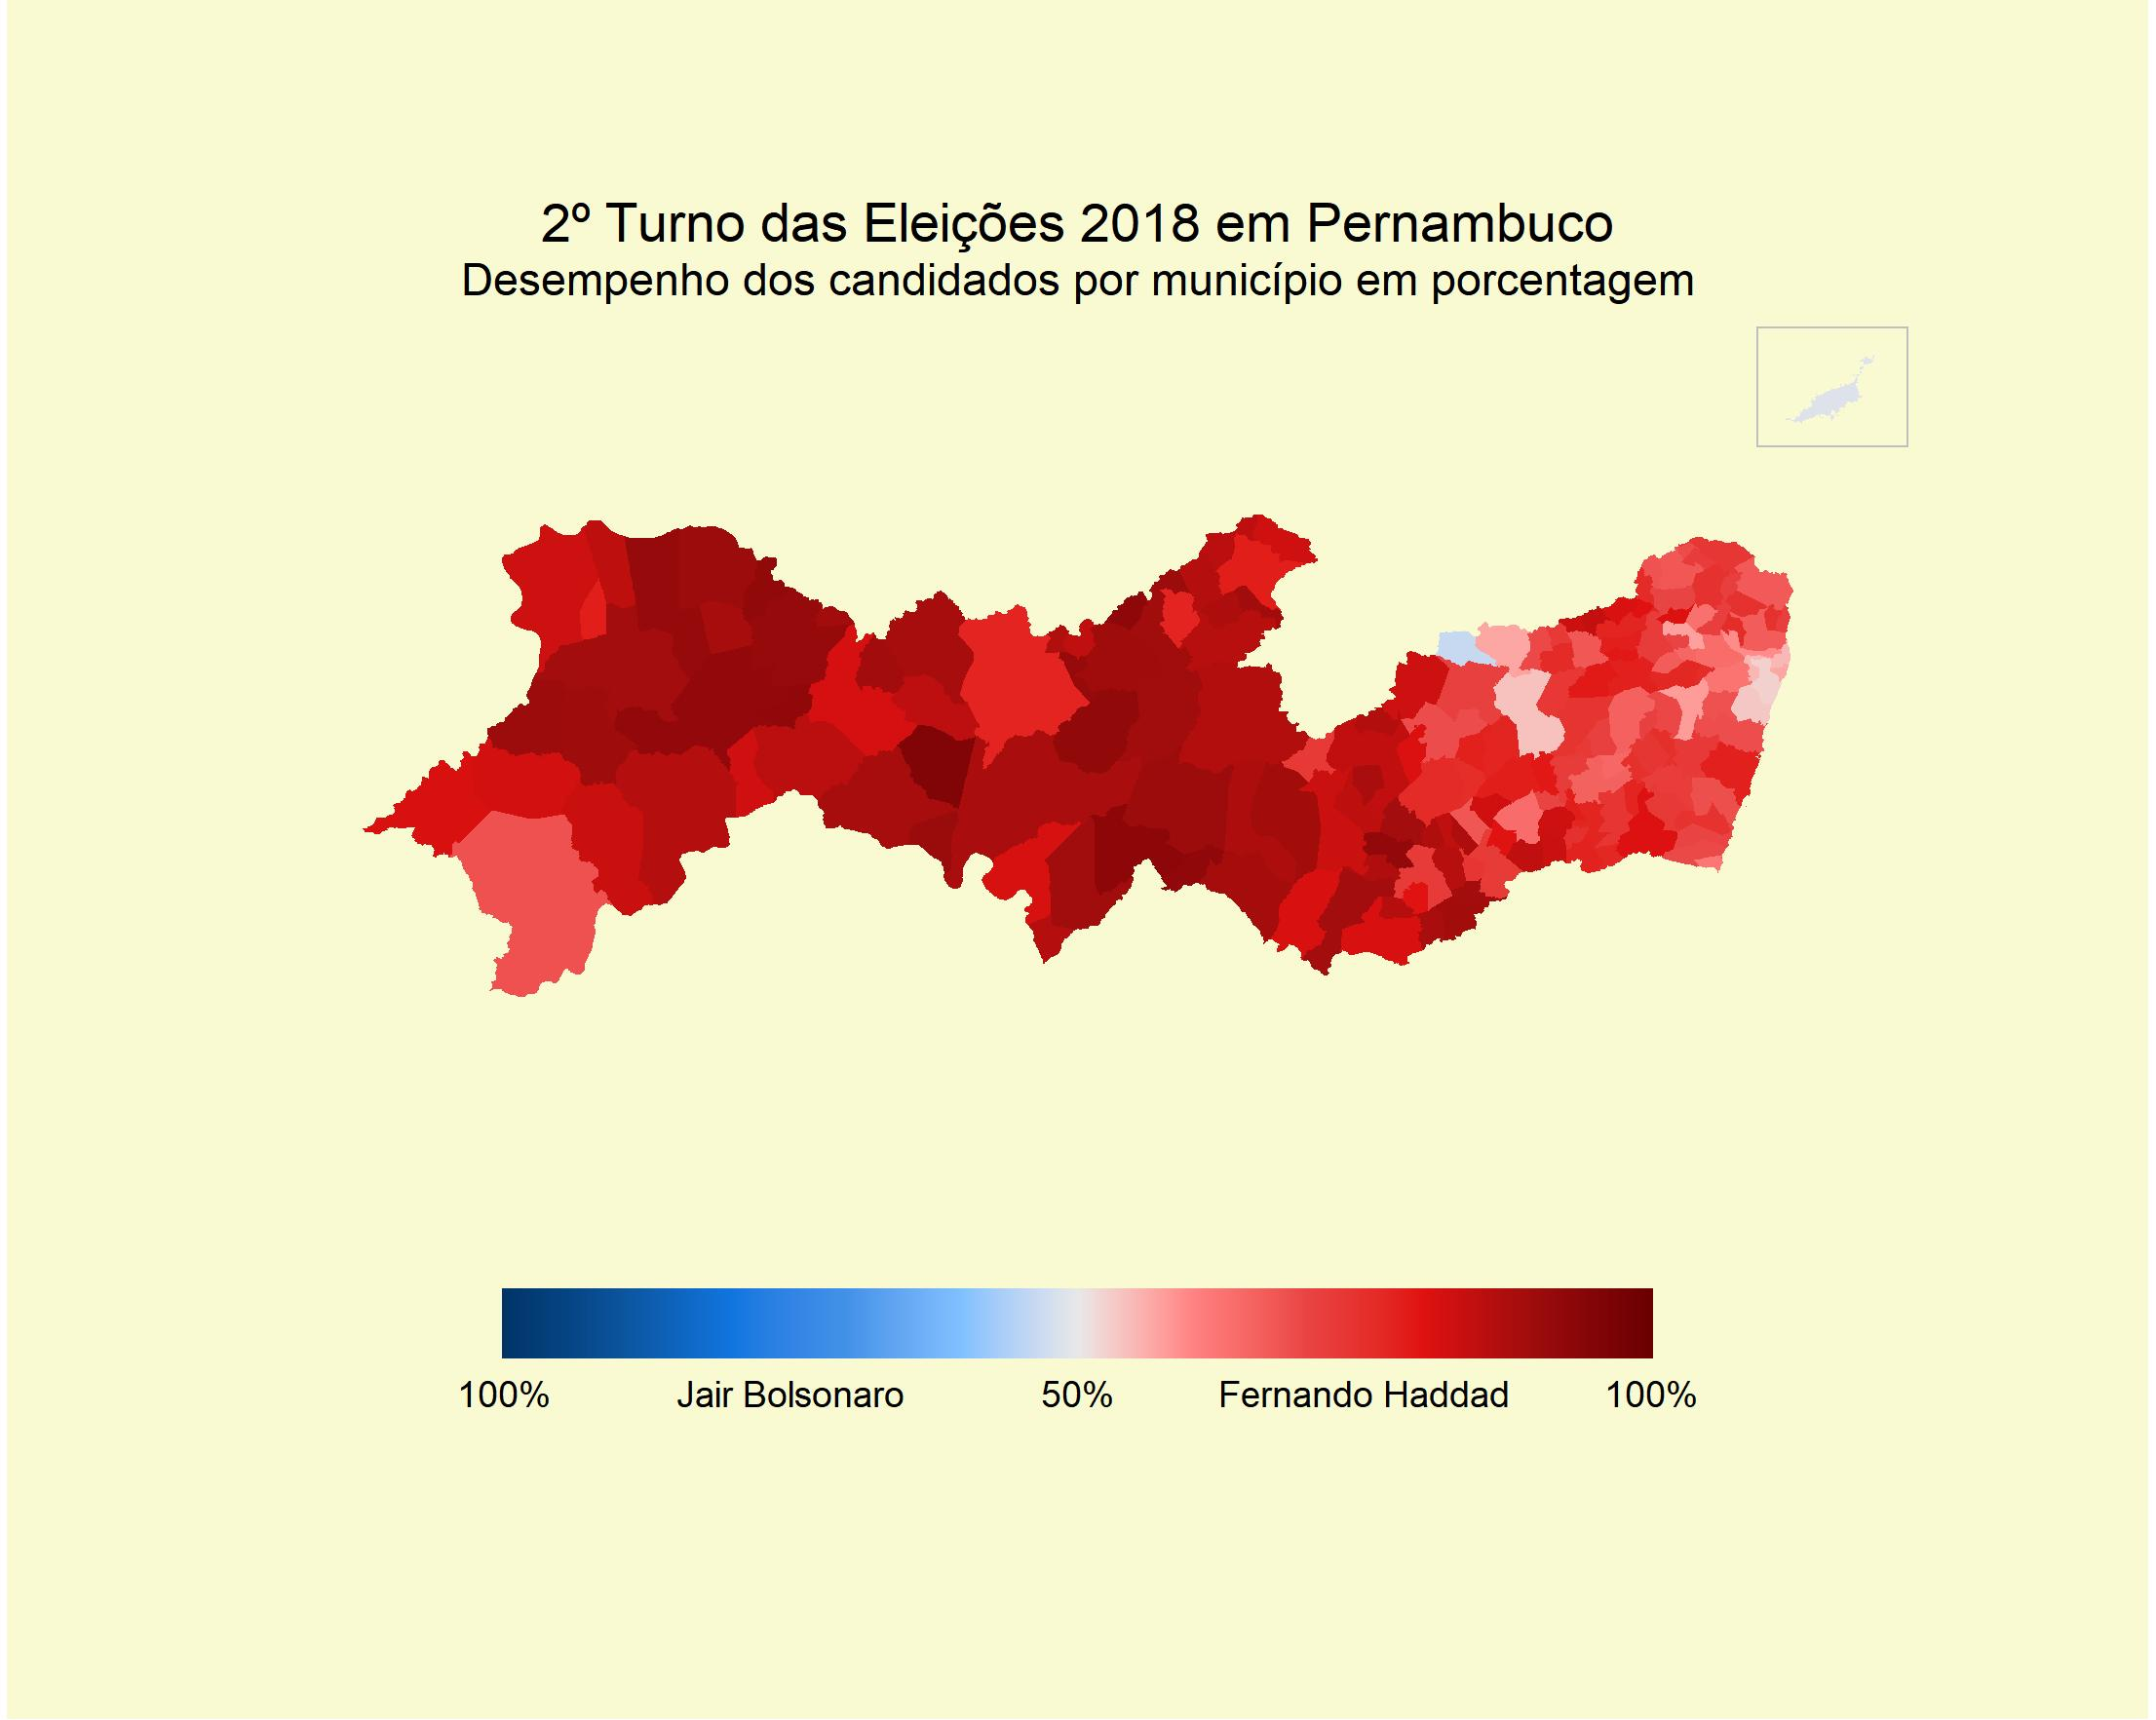

R code for this plot:
# votes distribution in PERNAMBUCO by candidate in 2 turn of 2018

setwd("C:/Users/guima/Desktop/Data Science/Projetos/de_pe_na_eleicao/pe_distribuicao")

library(dplyr)
library(ggplot2)
library(sf)
library(stringr)
library(cowplot)

# LOADING MAP
MAPA=st_read("2018_26MUE250GC_SIR.shp")

# ELECTION DATASET
df_2018_pr <- read.table("../general_election_data/votacao_secao_2018_BR.csv", header=TRUE, sep=";")




#FILTER BY ELECTIONS 2 TURN
df_2018_pr_2_t <- filter(df_2018_pr, NR_TURNO==2 & SG_UF=="PE")

df_pr_2 <- df_2018_pr_2_t %>%
  group_by(NM_MUNICIPIO, NM_VOTAVEL, CD_MUNICIPIO) %>%
  summarise(QT_VOTOS = sum(QT_VOTOS))



# ADEQUATE COLUMNS WITH MUNICIPALITY NAMES - TITLE CASE
MAPA$NM_MUNICIP <- str_to_title(MAPA$NM_MUNICIP)

MAPA$NM_MUNICIP <- gsub(" E ", " e ", MAPA$NM_MUNICIP)
MAPA$NM_MUNICIP <- gsub(" De ", " de ", MAPA$NM_MUNICIP)
MAPA$NM_MUNICIP <- gsub(" Da ", " da ", MAPA$NM_MUNICIP)
MAPA$NM_MUNICIP <- gsub(" Do ", " do ", MAPA$NM_MUNICIP)
MAPA$NM_MUNICIP <- gsub(" Dos ", " dos ", MAPA$NM_MUNICIP)
MAPA$NM_MUNICIP <- gsub(" Das ", " das ", MAPA$NM_MUNICIP)

df_pr_2$NM_MUNICIPIO <- str_to_title(df_pr_2$NM_MUNICIPIO)
df_pr_2$NM_VOTAVEL <- str_to_title(df_pr_2$NM_VOTAVEL)

df_pr_2$NM_MUNICIPIO <- gsub(" E ", " e ", df_pr_2$NM_MUNICIPIO)
df_pr_2$NM_MUNICIPIO <- gsub(" De ", " de ", df_pr_2$NM_MUNICIPIO)
df_pr_2$NM_MUNICIPIO <- gsub(" Da ", " da ", df_pr_2$NM_MUNICIPIO)
df_pr_2$NM_MUNICIPIO <- gsub(" Do ", " do ", df_pr_2$NM_MUNICIPIO)
df_pr_2$NM_MUNICIPIO <- gsub(" Dos ", " dos ", df_pr_2$NM_MUNICIPIO)
df_pr_2$NM_MUNICIPIO <- gsub(" Das ", " das ", df_pr_2$NM_MUNICIPIO)



# GROUP VOTES BY MUNICIPALITY
total_votos_mun <- df_pr_2 %>%
  group_by(NM_MUNICIPIO) %>%
  summarise(QT_VOTOS = sum(QT_VOTOS))

# ADD COLUMN WITH TOTAL VOTES BY MUNICIPALITY
df_pr_2$TOTAL_VOTOS <- total_votos_mun$QT_VOTOS[ match(df_pr_2$NM_MUNICIPIO, total_votos_mun$NM_MUNICIPIO)  ]

# ADD PROPORTION
df_pr_2$PROPORCAO <- df_pr_2$QT_VOTOS/ df_pr_2$TOTAL_VOTOS

# ADD PERCENT
df_pr_2$PERCENT <- df_pr_2$PROPORCAO *100

# FORMAT PERCENT
df_pr_2$PERCENT_FORMAT <- paste0(sprintf("%4.2f", df_pr_2$PERCENT), "%")

# ADD MUNICIPALY GEOMETRY
df_pr_2$GEOMETRY <- MAPA$geometry[ match(df_pr_2$NM_MUNICIPIO, MAPA$NM_MUNICIP) ]





# FILTER BY VALID VOTES
df_votos_validos <- filter(df_pr_2, NM_VOTAVEL != "Voto Nulo" & NM_VOTAVEL != "Voto Branco")

df_votos_validos <- select(df_votos_validos, NM_MUNICIPIO, NM_VOTAVEL, QT_VOTOS, GEOMETRY)

# GROUP TOTAL VOTES BY MUNICIPALITY
total_votos_val <- df_votos_validos %>%
  group_by(NM_MUNICIPIO) %>%
  summarise(QT_VOTOS = sum(QT_VOTOS))

# MATCH MUNICIPALITIES 
df_votos_validos$TOTAL_VOTOS <- total_votos_val$QT_VOTOS[ match(df_votos_validos$NM_MUNICIPIO, total_votos_val$NM_MUNICIPIO) ]

# ADD PROPORTION
df_votos_validos$PROPORCAO <- df_votos_validos$QT_VOTOS / df_votos_validos$TOTAL_VOTOS

# ADD PERCENT
df_votos_validos$PERCENT <- df_votos_validos$PROPORCAO *100

# FORMAT PERCENT
df_votos_validos$PERCENT_FORMAT <- paste0(sprintf("%4.2f", df_votos_validos$PERCENT), "%")

# DISTINGUISH THE WINNER OF EACH MUNICIPALTY BY THE MAJORITY OF THE VALID VOTES
votos_validos <- filter(df_votos_validos, PERCENT > 50)





# VETOR OF COLOR CLASSIFICATION BY DIFFERENCE OF WINNING CANDIDATE BY MUNICIPALITY
coresVotos <- c("Fernando Haddad"="red", 
                "Jair Messias Bolsonaro"="blue")


# DISTINGUISH AND IDENTIFY BY COLOR THE GRADES OF THE CANDIDATES PERCENTS
coloresBlueRed <- c(
  "#003467",
  "#0c539c",
  "#1176e0",
  "#4392e9",
  "#82c1ff",
  "grey91",
  "#ff8282",
  "#e94343",
  "#e01111",
  "#9c0c0c",
  "#6a0000"
)

breaks <- c(0, 20, 30, 40, 50, 60, 70, 80, 100)





# TRANSFORM THE VALUES OF A VARIABLE (INVERTING) TO DISTINGUISH BY OPPOSITE COLORS
# APPLY THE TRANSFORMATION BY COLUMN ACCORDING CONDITION
votos_validos <- votos_validos %>%
  mutate(PERCENT_TRANSF = abs(case_when(NM_VOTAVEL=="Jair Messias Bolsonaro" ~ PERCENT-100, NM_VOTAVEL=="Fernando Haddad" ~ PERCENT)))





# PLOT THE PROPORTIONS OF EACH MUNICIPALY BY CANDIDATE 

# PLOT THE MAIN STATE
main_pe <- votos_validos %>%
  filter(NM_MUNICIPIO != "Fernando de Noronha") %>%
  ggplot() +
  geom_sf(aes(geometry=GEOMETRY, fill=PERCENT_TRANSF), 
          color=NA) +
  theme_void() +
  theme(
    panel.border = element_rect(colour = "lightgoldenrodyellow", fill=NA),
    plot.background = element_rect(fill="lightgoldenrodyellow", color=NA),
    plot.margin = margin(l=70, t=70, r=70, b=70),
    plot.title = element_text(hjust=.5, vjust = 10),
    plot.subtitle = element_text(hjust=.5, vjust = 13),
    legend.position = "bottom",
    legend.title = element_blank(),
    legend.key.width = unit(2, "cm"),
    legend.background = element_blank(),
    legend.margin = margin(t=30)
  ) +
  labs(
    title = "2º Turno das Eleições 2018 em Pernambuco",
    subtitle = "Desempenho dos candidados por município em porcentagem") +
  scale_fill_gradientn( colors= coloresBlueRed, 
                        limits=c(0, 100),
                        breaks=c(0, 25, 50, 75, 100),
                        labels=c("100%", "Jair Bolsonaro", "50%", "Fernando Haddad", "100%")
  ) +
  guides(fill = guide_colourbar(ticks = FALSE, 
                                title.position = "bottom")
  ) +
  lims(
        y=c(-10, -7)
  )


# PLOT THE INSULAR state ISLAND
re_fn <- votos_validos %>%
  filter(NM_MUNICIPIO == "Fernando de Noronha") %>%
  ggplot() +
  geom_sf(aes(geometry=GEOMETRY, fill=PERCENT_TRANSF), color=NA) +
  theme_void() +
  theme(
    plot.background = element_rect(fill="lightgoldenrodyellow", color=NA),
    panel.border = element_rect(colour = "grey75", fill=NA),
    legend.position = "none"
  ) +
  scale_fill_gradientn( colors= coloresBlueRed, 
                        limits=c(0, 100)
  ) +
  lims( x=c(-32.50, -32.35),
        y=c(-3.90, -3.78)
  )


# JOIN THE MAIN STATE + INSULAR MUNICIPALITY
ggdraw() +
  draw_plot(main_pe) +
  draw_plot(re_fn,
            scale = .2,
            height = .35,
            x = .35,
            y = .6
  )

# SAVE THE PLOT IMAGE
ggsave("map_PE_2018_PRESIDENTE_2_turn_05.jpg")










# PLOT THE DIFFERENCE OF MUNICIPALY WINNER BY CANDIDATE MOST VOTED (ABOVE 50%)
# plot MAIN STATE (CONTINENTAL)
main_mg <- votos_validos %>%
  filter(NM_MUNICIPIO != "Fernando de Noronha") %>%
  ggplot() +
  geom_sf(aes(geometry=GEOMETRY, fill=NM_VOTAVEL)) +
  theme_void() +
  theme(
    plot.margin = margin(t=80, r=80),
    plot.title = element_text(hjust=.5, vjust = 15),
    plot.subtitle = element_text(hjust=.5, vjust = 15),
    legend.position = "bottom"
  ) +
  scale_fill_manual(values = coresVotos) +
  labs(fill= "Candidatos",
       title = "2º Turno das Eleições 2018 em MG",
       subtitle = "Distribuição de Candidatos com maioria de votos por município"
  )
